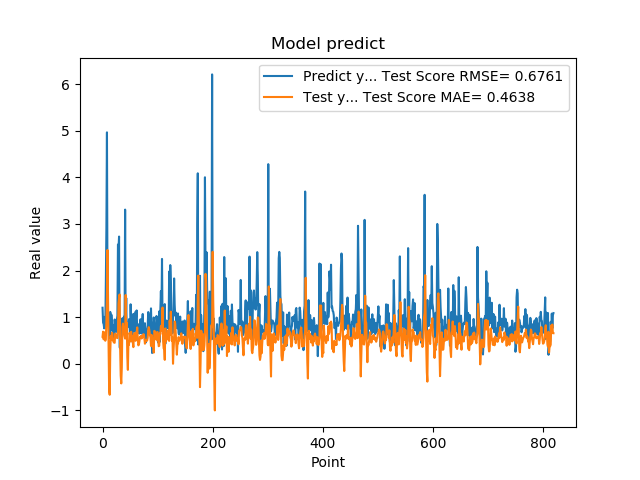

Values plotted in this chart, from the file beside it:
1.201630949974060059e+00, 5.782933037928322806e-01
8.802530169486999512e-01, 6.874961114481282776e-01
8.531429767608642578e-01, 5.241695078917841810e-01
7.591750025749206543e-01, 6.735594218320758442e-01
1.005007982254028320e+00, 5.614600693227548289e-01
7.687720060348510742e-01, 4.926564080547815028e-01
1.740013241767883301e+00, 5.349290489538409687e-01
2.913533687591552734e+00, 8.976991586439929671e-01
4.963075160980224609e+00, 1.416752760902224573e+00
1.471215128898620605e+00, 2.440361128625908371e+00
1.000648975372314453e+00, 1.290495379112762242e+00
8.220189809799194336e-01, 3.471677545912920659e-01
9.362199902534482643e-01, -5.731170068623796521e-01
5.486897230148315430e-01, -6.653891907268213446e-01
1.111255049705505371e+00, 2.444885186837718327e-01
7.148039937019348145e-01, 5.896395302581846076e-01
1.052167057991027832e+00, 5.164931847518086094e-01
8.955980539321898304e-01, 6.666247426004902055e-01
7.769405245780944824e-01, 6.414920004891215832e-01
5.699509978294372559e-01, 4.972829420369934694e-01
8.244060277938842773e-01, 4.696521354253737068e-01
5.800840258598327637e-01, 4.525926702127311407e-01
9.488009810447691761e-01, 4.485188310283246826e-01
7.918390035629272461e-01, 6.461089448839996141e-01
6.937990188598632812e-01, 6.323699130358858556e-01
6.834830045700073242e-01, 5.680938197004247181e-01
9.433320164680479847e-01, 5.561727097302596734e-01
1.032713770866394043e+00, 5.499941441019509103e-01
2.556216001510620117e+00, 6.755560810733181043e-01
2.464895963668823242e+00, 1.292044769440130025e+00
2.728049993515014204e+00, 1.416331282254118307e+00
3.558506965637206476e-01, 1.485565934802011379e+00
3.262020051479339600e-01, 3.121475246524237357e-01
3.781589865684509277e-01, -2.533573677107152644e-01
6.306380033493041992e-01, -4.221517916119267855e-01
8.854129910469055176e-01, -7.156550251262100426e-02
9.743152856826782227e-01, 7.856735407090108536e-01
7.307389974594116211e-01, 8.617083877884769150e-01
9.521890282630921520e-01, 7.328671657475485102e-01
1.011654973030090332e+00, 6.611392056527549688e-01
7.643579840660095215e-01, 5.893327530684586701e-01
3.306220054626464844e+00, 5.385328650549420226e-01
7.543110251426696777e-01, 1.474662621984563993e+00
1.409499049186706321e+00, 7.361445475008009387e-01
6.401469707489013672e-01, 8.802670724168007999e-01
8.640019893646240234e-01, 1.388851841933372022e-01
8.469420075416564941e-01, -1.313687268675850783e-01
7.976629734039306641e-01, 4.808659369357423108e-01
9.555831551551821068e-01, 4.066359184833115981e-01
9.546210169792175293e-01, 6.616510228676206751e-01
5.251880288124084473e-01, 6.043014085740231467e-01
1.275226235389709695e+00, 4.782743794661658554e-01
8.355640172958374023e-01, 6.866278958325210402e-01
7.640249729156494141e-01, 5.270733232437034843e-01
4.752210080623626154e-01, 5.861159090760934554e-01
7.414129972457885742e-01, 4.520082009128899569e-01
1.069700956344604492e+00, 3.563135392973386106e-01
7.892770171165466309e-01, 6.274553775056365135e-01
6.914690136909484863e-01, 6.564069223831027200e-01
7.093830108642578125e-01, 6.583091579191054921e-01
1.115731000900268555e+00, 4.916700065844618051e-01
... 759 more rows
